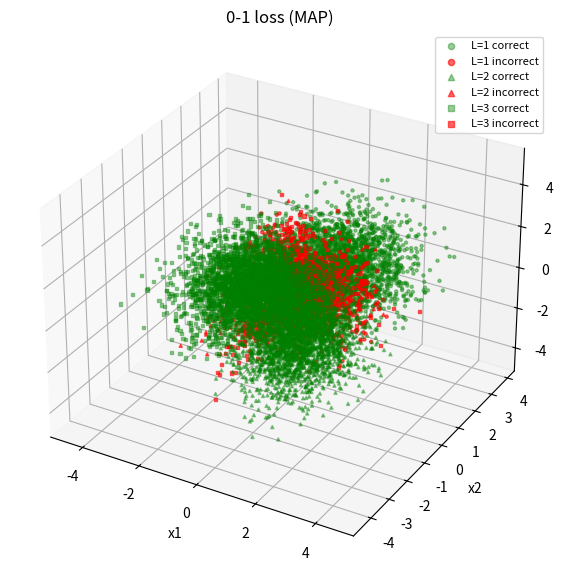
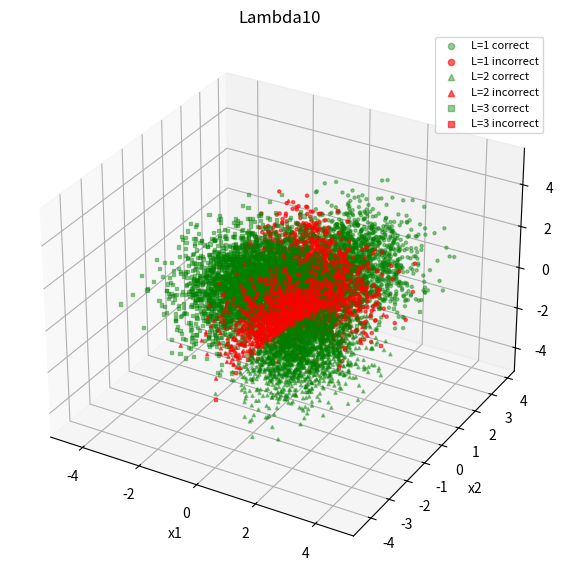
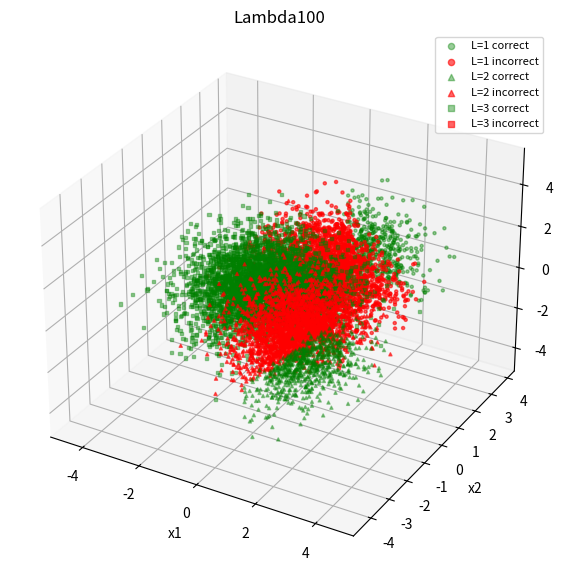

These charts were generated, in order, by the following Python code:
import numpy as np
import matplotlib.pyplot as plt
from scipy.stats import multivariate_normal

N = 10000
priors = np.array([0.3, 0.3, 0.4])

a = 2.5 / (2 * np.sqrt(2))
means = a * np.array([[1, 1, 1],
                      [1, -1, -1],
                      [-1, 1, -1],
                      [-1, -1, 1]])
covs = [np.array([[1.0, 0.3, 0.0], [0.3, 0.8, 0.1], [0.0, 0.1, 1.2]]),
        np.array([[0.9, -0.2, 0.1], [-0.2, 1.1, 0.0], [0.1, 0.0, 1.0]]),
        np.array([[1.2, 0.0, 0.2], [0.0, 0.9, -0.3], [0.2, -0.3, 1.0]]),
        np.array([[0.8, 0.1, 0.0], [0.1, 1.0, 0.2], [0.0, 0.2, 0.9]])]

rng = np.random.default_rng(2026)

labels = rng.choice([1, 2, 3], size=N, p=priors)

comp = np.zeros(N, dtype=int)
comp[labels == 1] = 0
comp[labels == 2] = 1
n3 = np.sum(labels == 3)
comp[labels == 3] = 2 + rng.integers(0, 2, n3)

X = np.zeros((N, 3))
for c in range(4):
    idx = comp == c
    X[idx] = rng.multivariate_normal(means[c], covs[c], np.sum(idx))

np.savez("q2_data.npz", X=X, labels=labels)
print("class counts:", np.sum(labels == 1), np.sum(labels == 2), np.sum(labels == 3))

px = np.zeros((N, 3))
px[:, 0] = multivariate_normal.pdf(X, means[0], covs[0])
px[:, 1] = multivariate_normal.pdf(X, means[1], covs[1])
px[:, 2] = 0.5 * multivariate_normal.pdf(X, means[2], covs[2]) + \
           0.5 * multivariate_normal.pdf(X, means[3], covs[3])

post = px * priors
post = post / post.sum(axis=1, keepdims=True)


def classify(Lam):
    risk = np.zeros((N, 3))
    for i in range(3):
        for j in range(3):
            risk[:, i] += Lam[i, j] * post[:, j]
    return np.argmin(risk, axis=1) + 1


def confusion(dec):
    CM = np.zeros((3, 3))
    for i in range(3):
        for j in range(3):
            CM[i, j] = np.mean(dec[labels == j + 1] == i + 1)
    return CM


def plot3d(dec, title, fname):
    fig = plt.figure(figsize=(8, 7))
    ax = fig.add_subplot(projection="3d")
    markers = {1: "o", 2: "^", 3: "s"}
    for j in [1, 2, 3]:
        right = (labels == j) & (dec == labels)
        wrong = (labels == j) & (dec != labels)
        ax.scatter(X[right, 0], X[right, 1], X[right, 2], c="green", marker=markers[j], s=5,
                   alpha=0.4, label="L=%d correct" % j)
        ax.scatter(X[wrong, 0], X[wrong, 1], X[wrong, 2], c="red", marker=markers[j], s=5,
                   alpha=0.6, label="L=%d incorrect" % j)
    ax.set_xlabel("x1")
    ax.set_ylabel("x2")
    ax.set_zlabel("x3")
    ax.set_title(title)
    ax.legend(fontsize=8, markerscale=2)
    plt.savefig(fname, dpi=150)
    plt.show()

loss_01 = np.ones((3, 3)) - np.eye(3)
loss_10 = np.array([[0, 1, 10], [1, 0, 10], [1, 1, 0]])
loss_100 = np.array([[0, 1, 100], [1, 0, 100], [1, 1, 0]])

for name, Lam, fname in [("0-1 loss (MAP)", loss_01, "q2_map.png"),
                         ("Lambda10", loss_10, "q2_lambda10.png"),
                         ("Lambda100", loss_100, "q2_lambda100.png")]:
    dec = classify(Lam)
    CM = confusion(dec)
    risk = np.mean(Lam[dec - 1, labels - 1])
    print("\n", name)
    print(np.round(CM, 4))
    print("P(error) =", np.mean(dec != labels), " expected risk =", risk)
    plot3d(dec, name, fname)
